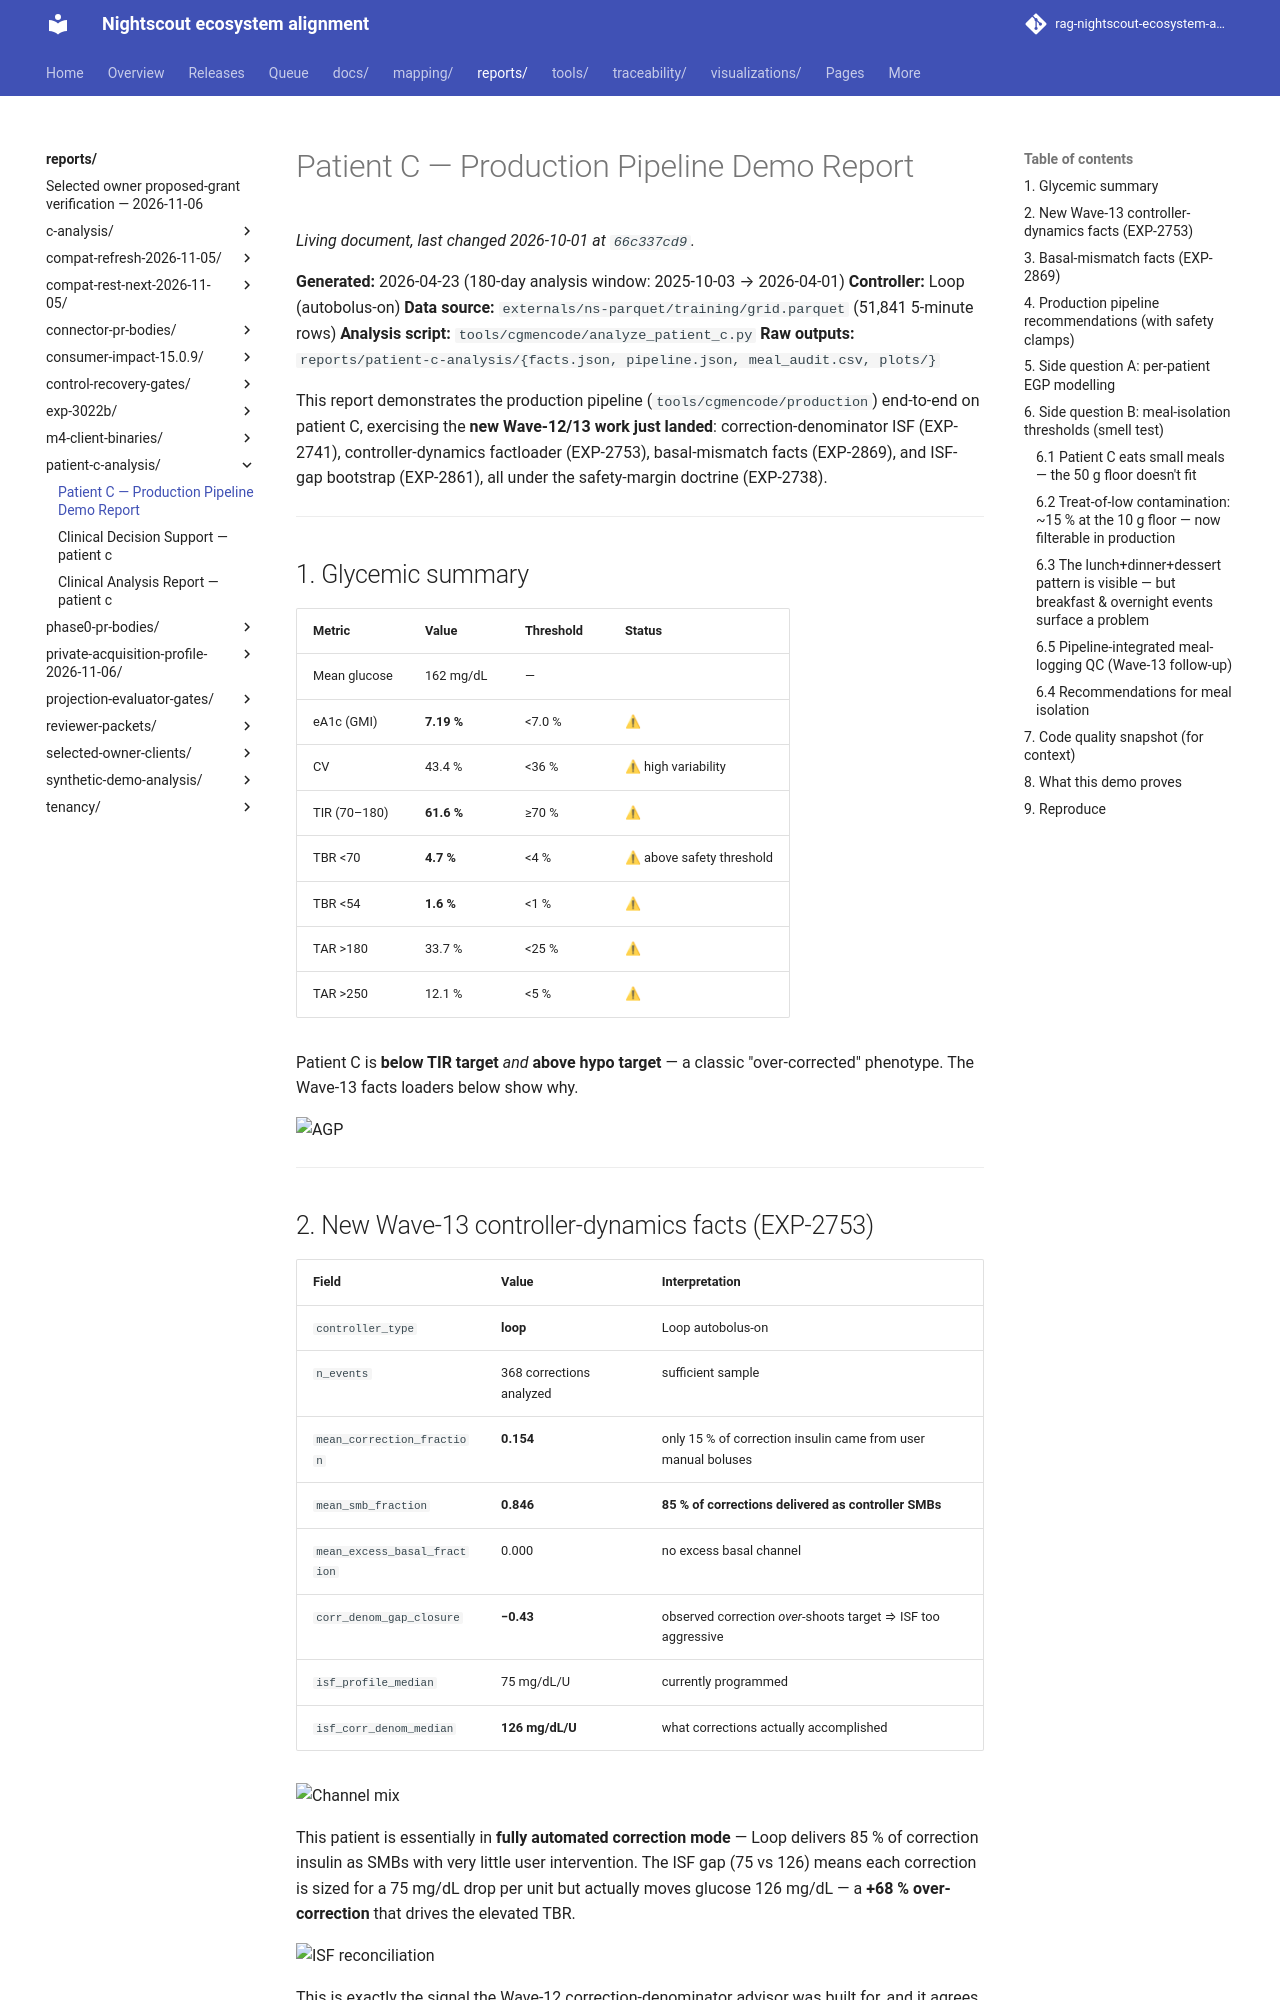

repository: bewest/rag-nightscout-ecosystem-alignment · page: reports/patient-c-analysis/PATIENT-C-REPORT.html · generator: mkdocs

# Patient C — Production Pipeline Demo Report

**Generated:** 2026-04-23 (180-day analysis window: 2025-10-03 → 2026-04-01)
**Controller:** Loop (autobolus-on)
**Data source:** `externals/ns-parquet/training/grid.parquet` (51,841 5-minute rows)
**Analysis script:** `tools/cgmencode/analyze_patient_c.py`
**Raw outputs:** `reports/patient-c-analysis/{facts.json, pipeline.json, meal_audit.csv, plots/}`

This report demonstrates the production pipeline (`tools/cgmencode/production`)
end-to-end on patient C, exercising the **new Wave-12/13 work just landed**:
correction-denominator ISF (EXP-2741), controller-dynamics factloader
(EXP-2753), basal-mismatch facts (EXP-2869), and ISF-gap bootstrap
(EXP-2861), all under the safety-margin doctrine (EXP-2738).

---

## 1. Glycemic summary

| Metric            | Value     | Threshold | Status |
|-------------------|-----------|-----------|--------|
| Mean glucose      | 162 mg/dL | —         |        |
| eA1c (GMI)        | **7.19 %** | <7.0 %    | ⚠     |
| CV                | 43.4 %    | <36 %     | ⚠ high variability |
| TIR (70–180)      | **61.6 %** | ≥70 %     | ⚠     |
| TBR <70           | **4.7 %** | <4 %      | ⚠ above safety threshold |
| TBR <54           | **1.6 %** | <1 %      | ⚠     |
| TAR >180          | 33.7 %    | <25 %     | ⚠     |
| TAR >250          | 12.1 %    | <5 %      | ⚠     |

Patient C is **below TIR target** *and* **above hypo target** — a classic
"over-corrected" phenotype. The Wave-13 facts loaders below show why.

![AGP](plots/01_agp.png)

---

## 2. New Wave-13 controller-dynamics facts (EXP-2753)

| Field | Value | Interpretation |
|---|---|---|
| `controller_type` | **loop** | Loop autobolus-on |
| `n_events` | 368 corrections analyzed | sufficient sample |
| `mean_correction_fraction` | **0.154** | only 15 % of correction insulin came from user manual boluses |
| `mean_smb_fraction` | **0.846** | **85 % of corrections delivered as controller SMBs** |
| `mean_excess_basal_fraction` | 0.000 | no excess basal channel |
| `corr_denom_gap_closure` | **−0.43** | observed correction *over*-shoots target ⇒ ISF too aggressive |
| `isf_profile_median` | 75 mg/dL/U | currently programmed |
| `isf_corr_denom_median` | **126 mg/dL/U** | what corrections actually accomplished |

![Channel mix](plots/02_controller_donut.png)

This patient is essentially in **fully automated correction mode** — Loop
delivers 85 % of correction insulin as SMBs with very little user
intervention. The ISF gap (75 vs 126) means each correction is sized for a
75 mg/dL drop per unit but actually moves glucose 126 mg/dL — a **+68 %
over-correction** that drives the elevated TBR.

![ISF reconciliation](plots/03_isf_reconciliation.png)

This is exactly the signal the Wave-12 correction-denominator advisor was
built for, and it agrees with the bootstrap ISF-gap fact:

| `isf_gap_facts` (EXP-2861) | Value |
|---|---|
| `p_isf_over_correction` | **1.00** (consistent over-correction) |
| `p_isf_under_correction` | 0.00 |

---
